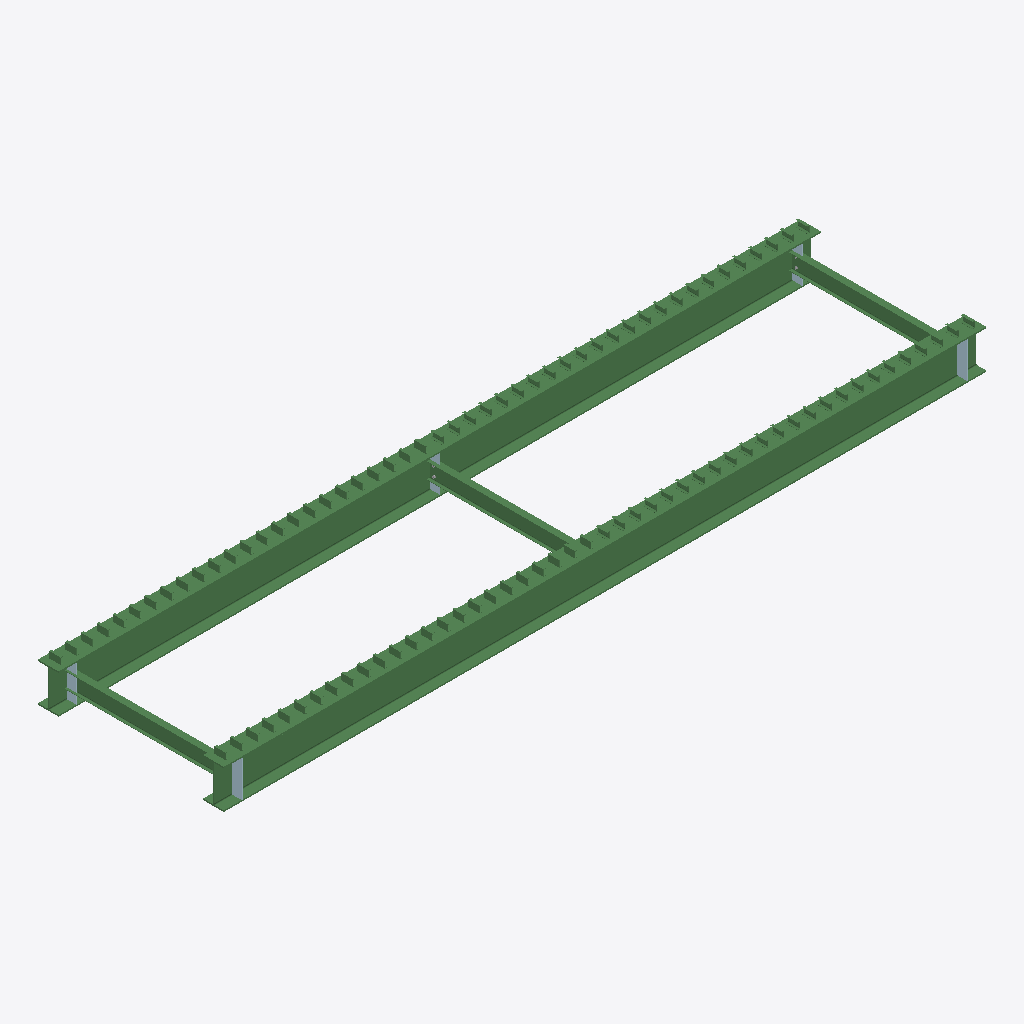
Isometric view of an IFC building model (IFC-SPF (STEP), schema IFC2X3, length unit millimetre), seen from the south-west, elements coloured by IFC class: 101 beams (green), 5 plates (pale blue).
Extent 12.0 m × 2.9 m × 0.7 m (x, y, z). Storeys (1): Undefined at 0.00 m. Elements (115): 101 IfcBeam, 10 IfcPlate, 4 IfcMechanicalFastener.

HEADER;
FILE_DESCRIPTION(('ViewDefinition[CoordinationView_V2.0, QuantityTakeOffAddOnView]','Option [BaseQuantities:On]','Option [GridExport:On]','Option [Assemblies:On]','Option [Bolts:On]','Option [Rebars:On]','Option [PourObjects:Off]','Option [Welds:On]','Option [SurfaceTreatments:On]','Option [LocationBy:0]','Option [ViewColors:Off]','Option [SectionedSpine:Off]','[2 more]'),'2;1');
FILE_NAME('PONTE_12.ifc','2021-04-28T15:57:59',(''),(''),'IFC Database Version: Work','Tekla Structures Educational 2020 Service Pack 3, IFC Export Version: 4.0.0.0 Sep 22 2020','');
FILE_SCHEMA(('IFC2X3'));
ENDSEC;
DATA;
#37=IFCPROJECT('1O1N5BuSfBBQyUKqedM7D1',#5,'TRIMBLE BRASIL SOLUÇÕES LTDA',$,$,$,$,(#11),#36);
#39=IFCSITE('37pF3DdSn1uQCjvK8nyB71',#5,'Undefined',$,$,#38,$,$,.ELEMENT.,$,$,$,$,$);
#42=IFCBUILDING('1rYisLv5rDcQTtQLkaGUN7',#5,'Undefined',$,$,#41,$,$,.ELEMENT.,$,$,$);
#44=IFCBUILDINGSTOREY('1oAeF_Kzf7sefBxySlzPoX',#5,'Undefined',$,$,#43,$,$,.ELEMENT.,0.0);
#1303=IFCBEAM('0I$tlUwlD5oeKvx23fhPUL',#45,'VIGA','W610X174','W610X174',#1300,#1302,'0(?)');
#883=IFCBEAM('1BmnmFBI96AhUWvkkzkDki',#45,'VIGA','W610X174','W610X174',#875,#882,'0(?)');
#1335=IFCBEAM('2qZXHAnL94UeZny$5AbQ1K',#45,'VIGA','W250X22.3','W250X22.3',#1332,#1334,'0(?)');
#1313=IFCBEAM('1qXmZWK594chlGeLstWYE4',#45,'VIGA','W250X22.3','W250X22.3',#1306,#1312,'0(?)');
#403=IFCBEAM('1juczKMZXBCQZKLZBKNETO',#45,'VIGA','W250X22.3','W250X22.3',#390,#402,'0(?)');
#369=IFCPLATE('1kQ4di95v5G9aWYUgKEhW_',#45,'CHAPA','CH16X156','CH16X156',#366,#368,'0(?)');
#289=IFCPLATE('1l8pauMsvC6e8P1qaAlhEU',#45,'CHAPA','CH16X156','CH16X156',#286,#288,'0(?)');
#387=IFCPLATE('1V41ZL1tfCqRht1_Zey3DF',#45,'CHAPA','CH16X156','CH16X156',#384,#386,'0(?)');
#309=IFCPLATE('1cPV8c8yvAYh$UolE1Pzkk',#45,'CHAPA','CH16X156','CH16X156',#306,#308,'0(?)');
#351=IFCPLATE('35jXyH67r57eI40JooXuVX',#45,'CHAPA','CH8X156','CH8X156',#348,#350,'0(?)');
#1157=IFCBEAM('0nnPkDfZ594gbfLObMquwI',#45,'VIGA','U102X8','U102X8',#1154,#1156,'0(?)');
#1237=IFCBEAM('2r7CMwmHj37gEDjfgEgATW',#45,'VIGA','U102X8','U102X8',#1234,#1236,'0(?)');
#450=IFCBEAM('0nv7o$da50g8JT$gIxyLNk',#45,'VIGA','U102X8','U102X8',#442,#449,'0(?)');
#528=IFCBEAM('2Pw6SmGEb2Wx$aQuizwrn1',#45,'VIGA','U102X8','U102X8',#525,#527,'0(?)');
#536=IFCBEAM('2Wxb9JtAX9nxd4M7WgzpjQ',#45,'VIGA','U102X8','U102X8',#533,#535,'0(?)');
#568=IFCBEAM('0dCKlTFqjB2vkhQlXCTxyR',#45,'VIGA','U102X8','U102X8',#565,#567,'0(?)');
#711=IFCBEAM('1XszxBl8nFceia0JuqS9kT',#45,'VIGA','U102X8','U102X8',#708,#710,'0(?)');
#775=IFCBEAM('1ZH3K834bAbBH2KXibNHn2',#45,'VIGA','U102X8','U102X8',#772,#774,'0(?)');
#791=IFCBEAM('1G1$s7$NzEBv5bqml8H$8r',#45,'VIGA','U102X8','U102X8',#788,#790,'0(?)');
#980=IFCBEAM('3roHQvRCr5iQUfkzwyvpYT',#45,'VIGA','U102X8','U102X8',#977,#979,'0(?)');
#1068=IFCBEAM('3yfVX_WSb5fh8T2eMV_pE0',#45,'VIGA','U102X8','U102X8',#1065,#1067,'0(?)');
#1125=IFCBEAM('0E0l9ug211VBYT1BJyJpsg',#45,'VIGA','U102X8','U102X8',#1122,#1124,'0(?)');
#1149=IFCBEAM('1zZkOL2PL8tumidM6ViTBJ',#45,'VIGA','U102X8','U102X8',#1146,#1148,'0(?)');
#1294=IFCBEAM('2kU1CaWq5DsvEqTZ2iYXRJ',#45,'VIGA','U102X8','U102X8',#1291,#1293,'0(?)');
#560=IFCBEAM('2lIBpPKuj1DQ1NiEs3Y_jC',#45,'VIGA','U102X8','U102X8',#557,#559,'0(?)');
#552=IFCBEAM('0COtGWMoX2swnughVp3aAf',#45,'VIGA','U102X8','U102X8',#549,#551,'0(?)');
#580=IFCBEAM('00r8gH6az7sQbxJEZVYQew',#45,'VIGA','U102X8','U102X8',#577,#579,'0(?)');
#612=IFCBEAM('1veI8TYcLDXeRyiiael1sV',#45,'VIGA','U102X8','U102X8',#609,#611,'0(?)');
#628=IFCBEAM('2BPg86Lm5FMev$llDINC_2',#45,'VIGA','U102X8','U102X8',#625,#627,'0(?)');
#648=IFCBEAM('0RCQzsOCr6Jx8oQaR75ls5',#45,'VIGA','U102X8','U102X8',#645,#647,'0(?)');
#692=IFCBEAM('2zAl5nCp5DFwfc$fXw$MV7',#45,'VIGA','U102X8','U102X8',#689,#691,'0(?)');
#783=IFCBEAM('30ZsDMVhT6KuyDB4SEutrF',#45,'VIGA','U102X8','U102X8',#780,#782,'0(?)');
#799=IFCBEAM('3UH5Ky10bE6OgX1XhsGMAW',#45,'VIGA','U102X8','U102X8',#796,#798,'0(?)');
#807=IFCBEAM('3snrGOc7X3avPCDCL8fny9',#45,'VIGA','U102X8','U102X8',#804,#806,'0(?)');
#847=IFCBEAM('3fllPUZB53APBSncThuRKd',#45,'VIGA','U102X8','U102X8',#844,#846,'0(?)');
#856=IFCBEAM('3RIteJj1fElvmqpZlTis8j',#45,'VIGA','U102X8','U102X8',#853,#855,'0(?)');
#864=IFCBEAM('0j1JR$Zob9Ruz3E97vryPf',#45,'VIGA','U102X8','U102X8',#861,#863,'0(?)');
#988=IFCBEAM('36FVQG1If8LPJPEsNHTn0x',#45,'VIGA','U102X8','U102X8',#985,#987,'0(?)');
#996=IFCBEAM('3eWfjAgVn9Rf30Af$nm_li',#45,'VIGA','U102X8','U102X8',#993,#995,'0(?)');
#1004=IFCBEAM('1uGbj_89v74QEaSXk8EyCV',#45,'VIGA','U102X8','U102X8',#1001,#1003,'0(?)');
#1036=IFCBEAM('1oGKtmaGH9OOGu2GqUs3HD',#45,'VIGA','U102X8','U102X8',#1033,#1035,'0(?)');
#1060=IFCBEAM('2g4pfYFBH2bP1av0nI6Hss',#45,'VIGA','U102X8','U102X8',#1057,#1059,'0(?)');
#1108=IFCBEAM('3GMRRFfKX01xdtE1NNOLws',#45,'VIGA','U102X8','U102X8',#1105,#1107,'0(?)');
#1181=IFCBEAM('0ursosRjDBTOH$eyK9iIT6',#45,'VIGA','U102X8','U102X8',#1178,#1180,'0(?)');
#1205=IFCBEAM('1jtSfS54r3keQjE4UnWDs5',#45,'VIGA','U102X8','U102X8',#1202,#1204,'0(?)');
#1229=IFCBEAM('0H7rfZaVL1KeVTUW2gnEG5',#45,'VIGA','U102X8','U102X8',#1226,#1228,'0(?)');
#1221=IFCBEAM('2lPl70lWz60QJZkYJ2iExH',#45,'VIGA','U102X8','U102X8',#1218,#1220,'0(?)');
#520=IFCBEAM('0X$otFF0H2NeD0RZLrZV$l',#45,'VIGA','U102X8','U102X8',#517,#519,'0(?)');
#544=IFCBEAM('3vL4uMYy10tgr48udSjpUF',#45,'VIGA','U102X8','U102X8',#541,#543,'0(?)');
#604=IFCBEAM('3MhCX__szFfQOGNEEfhVjQ',#45,'VIGA','U102X8','U102X8',#601,#603,'0(?)');
#636=IFCBEAM('1yFccqGvfCfwb1pD_TkpRO',#45,'VIGA','U102X8','U102X8',#633,#635,'0(?)');
#683=IFCBEAM('2uSpsJfozDOgFIMsX_Lclp',#45,'VIGA','U102X8','U102X8',#680,#682,'0(?)');
#672=IFCBEAM('1UQTLEXxf4ZQa$K1kQXH34',#45,'VIGA','U102X8','U102X8',#669,#671,'0(?)');
#719=IFCBEAM('1ZLAgkLoTFMwCHuDJfdwPg',#45,'VIGA','U102X8','U102X8',#716,#718,'0(?)');
#727=IFCBEAM('0lcQN_vev798xubsoZu6$g',#45,'VIGA','U102X8','U102X8',#724,#726,'0(?)');
#735=IFCBEAM('2Cfh7sMBb5PxACd$mtjtuw',#45,'VIGA','U102X8','U102X8',#732,#734,'0(?)');
#831=IFCBEAM('2LOCvdwAv6bwp$2Q$zHDuA',#45,'VIGA','U102X8','U102X8',#828,#830,'0(?)');
#932=IFCBEAM('1nP2bFnIL3xheoOLyY8SSx',#45,'VIGA','U102X8','U102X8',#929,#931,'0(?)');
#948=IFCBEAM('30T2WGE6T20wIyNsuXilSM',#45,'VIGA','U102X8','U102X8',#945,#947,'0(?)');
#1052=IFCBEAM('00PrOuM0f8SPkcVf24xAsX',#45,'VIGA','U102X8','U102X8',#1049,#1051,'0(?)');
#1076=IFCBEAM('3XlAQQ6vP26AIZ4tt1$dF7',#45,'VIGA','U102X8','U102X8',#1073,#1075,'0(?)');
#1100=IFCBEAM('2OlKKRLPHFG9enveNQpkc$',#45,'VIGA','U102X8','U102X8',#1097,#1099,'0(?)');
#1133=IFCBEAM('0SK8ZUu3zFn8THWHAPTHzB',#45,'VIGA','U102X8','U102X8',#1130,#1132,'0(?)');
#1173=IFCBEAM('1Y3FpTAWT5NgfbXZvSnGFT',#45,'VIGA','U102X8','U102X8',#1170,#1172,'0(?)');
#1245=IFCBEAM('3y5kMw0NfC5AcHx0Zeu17w',#45,'VIGA','U102X8','U102X8',#1242,#1244,'0(?)');
#1269=IFCBEAM('1667Tm0bD3NfjtYPA$bMNV',#45,'VIGA','U102X8','U102X8',#1266,#1268,'0(?)');
#1277=IFCBEAM('1VIPrxVrX2OgQC27h3Vosx',#45,'VIGA','U102X8','U102X8',#1274,#1276,'0(?)');
#620=IFCBEAM('1_vVwZzRH4BOFLUaAXKA$z',#45,'VIGA','U102X8','U102X8',#617,#619,'0(?)');
#703=IFCBEAM('2aOg$8A4z9MeK3_P8Qlp4y',#45,'VIGA','U102X8','U102X8',#700,#702,'0(?)');
#839=IFCBEAM('2H7rw0FirCyuZgQKcbOIXw',#45,'VIGA','U102X8','U102X8',#836,#838,'0(?)');
#940=IFCBEAM('1Zb7dO6Uf6ffbQiRsJUM9R',#45,'VIGA','U102X8','U102X8',#937,#939,'0(?)');
#972=IFCBEAM('3SYKS1rQzAm8TtGoZywGv_',#45,'VIGA','U102X8','U102X8',#969,#971,'0(?)');
#1116=IFCBEAM('2M2EMrfeL5LgsIvJitqpiU',#45,'VIGA','U102X8','U102X8',#1113,#1115,'0(?)');
#1141=IFCBEAM('3IIn9tozD6S8IfErfr5_Y5',#45,'VIGA','U102X8','U102X8',#1138,#1140,'0(?)');
#1165=IFCBEAM('0FMwa32$59TxeUzT40WixT',#45,'VIGA','U102X8','U102X8',#1162,#1164,'0(?)');
#1213=IFCBEAM('2aF5YKR1fCFepX$4JbLJOs',#45,'VIGA','U102X8','U102X8',#1210,#1212,'0(?)');
#496=IFCBEAM('20NuEgtn18VfmkKCjfUSLD',#45,'VIGA','U102X8','U102X8',#493,#495,'0(?)');
#767=IFCBEAM('3ZeJqPv_n7Z8nzpaFvs157',#45,'VIGA','U102X8','U102X8',#764,#766,'0(?)');
#1044=IFCBEAM('1chE$nIdzC6fVMp5JaBNsu',#45,'VIGA','U102X8','U102X8',#1041,#1043,'0(?)');
#1286=IFCBEAM('2jr440KrL91ukJFgUCPePP',#45,'VIGA','U102X8','U102X8',#1283,#1285,'0(?)');
#1028=IFCBEAM('23Q_G$iGLBZO3AYAzoNCh$',#45,'VIGA','U102X8','U102X8',#1025,#1027,'0(?)');
#1092=IFCBEAM('0JZfCi$55DvP79iFAqQsP$',#45,'VIGA','U102X8','U102X8',#1089,#1091,'0(?)');
#596=IFCBEAM('180rkrlbr6XutkeNznMAEJ',#45,'VIGA','U102X8','U102X8',#593,#595,'0(?)');
#743=IFCBEAM('3v0X0YOrv33gH_zbajcJhZ',#45,'VIGA','U102X8','U102X8',#740,#742,'0(?)');
#759=IFCBEAM('3DwHVp18LFgOHz_2L7fW0v',#45,'VIGA','U102X8','U102X8',#756,#758,'0(?)');
#823=IFCBEAM('19azUIDEH1fxBCPKKgi7ZB',#45,'VIGA','U102X8','U102X8',#820,#822,'0(?)');
#964=IFCBEAM('33Vk8d6XP7ef9zxC2QGxiC',#45,'VIGA','U102X8','U102X8',#961,#963,'0(?)');
#1189=IFCBEAM('22Ki1j6$v0XxvFDezctw9T',#45,'VIGA','U102X8','U102X8',#1186,#1188,'0(?)');
#1261=IFCBEAM('0RDB0vcuHDPvSftzmZrhXy',#45,'VIGA','U102X8','U102X8',#1258,#1260,'0(?)');
#488=IFCBEAM('0yclTu2rb65vpx4BGZbyh2',#45,'VIGA','U102X8','U102X8',#485,#487,'0(?)');
#512=IFCBEAM('1Mmsy_PKvF6Q2DKS4bguwj',#45,'VIGA','U102X8','U102X8',#509,#511,'0(?)');
#751=IFCBEAM('3UqOIxyfvDHveo5J$Wlb5H',#45,'VIGA','U102X8','U102X8',#748,#750,'0(?)');
#916=IFCBEAM('0O7g_PGG55QBBKts_FEXMB',#45,'VIGA','U102X8','U102X8',#913,#915,'0(?)');
#924=IFCBEAM('1Cqmc7qEfD7xKCF2Cg$41t',#45,'VIGA','U102X8','U102X8',#921,#923,'0(?)');
#956=IFCBEAM('0RDsz9nqP7twg9dg_eTfZS',#45,'VIGA','U102X8','U102X8',#953,#955,'0(?)');
#1012=IFCBEAM('3$zBhlqt9A_vJ3Lglo3WGA',#45,'VIGA','U102X8','U102X8',#1009,#1011,'0(?)');
#1020=IFCBEAM('3b$wwU7OH2fgd51y5N5zVc',#45,'VIGA','U102X8','U102X8',#1017,#1019,'0(?)');
#1197=IFCBEAM('1_zNgzeGb9t8EB71pEfm_z',#45,'VIGA','U102X8','U102X8',#1194,#1196,'0(?)');
#504=IFCBEAM('1xYbC_zuj34Bwpwm$EuTgu',#45,'VIGA','U102X8','U102X8',#501,#503,'0(?)');
#588=IFCBEAM('1eVW51Yzb7GQidHXfWYtwP',#45,'VIGA','U102X8','U102X8',#585,#587,'0(?)');
#664=IFCBEAM('2RdJn035nDJPfLDUZjkNzY',#45,'VIGA','U102X8','U102X8',#661,#663,'0(?)');
#656=IFCBEAM('0NWOx1$zr94QSK0I0hqnJA',#45,'VIGA','U102X8','U102X8',#653,#655,'0(?)');
#815=IFCBEAM('0Rhrr7R9f6K9KAdh2nDAPT',#45,'VIGA','U102X8','U102X8',#812,#814,'0(?)');
#1084=IFCBEAM('2RHMGyK2z31xbd_3csS0yT',#45,'VIGA','U102X8','U102X8',#1081,#1083,'0(?)');
#480=IFCBEAM('0JCiHt2yT8VxFTVx$VbAn5',#45,'VIGA','U102X8','U102X8',#477,#479,'0(?)');
#1253=IFCBEAM('1vadWk0O5AMxm20hyl$66s',#45,'VIGA','U102X8','U102X8',#1250,#1252,'0(?)');
ENDSEC;